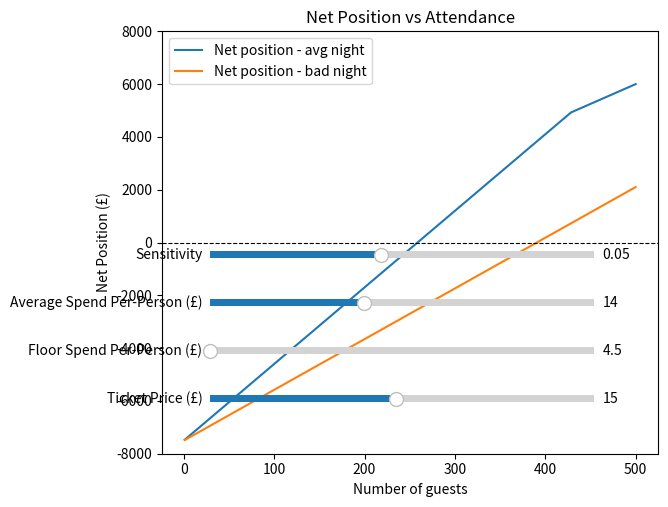

Recreate this plot in Python.
import numpy as np
import matplotlib.pyplot as plt 
from matplotlib.widgets import Slider

MAX_GUESTS = 500 
MIN_BAR_SPEND = 6000
VENUE_COST = 1500

## guest variables
acc_guests = np.arange(1, 501) 
min_spend_pp = (MIN_BAR_SPEND / acc_guests)

## drink variables 
## three groups: non drinkers, average drinkers, heavy drinkers 
## bell curve for distribution is most realistic. 
## 2 non drinkers, 6 average drinkers, 2 heavy drinkers. 
## £6 for beer, £8 for cocktail, avg drink = £7 
## realistic average spend = (6*14 + 2*28)/10 = £14 per person
## bad case: 4 non drinkers, 5 light drinkers, 1 heavy
## bad case average spend = (5*6 + 1*12)/10 = £4.20 floor
AVG_SPEND_PP = 14
FLOOR_SPEND_PP = 4.20
SENSITIVITY = 0.05

## we hit floor at above max attendance (VERY BAD)
## we hit avg around 450ish 

def exposure(min_bar_spend, avg_spend_pp, acc_guests):
    exposure = np.maximum(0, min_bar_spend - (avg_spend_pp * acc_guests))
    return exposure

tab_cost_avgnight = exposure(MIN_BAR_SPEND, AVG_SPEND_PP, acc_guests)
tab_cost_badnight = exposure(MIN_BAR_SPEND, FLOOR_SPEND_PP, acc_guests)

## net position = ticket revenue - venue cost - bar exposure
## target is net >= 0, no profit needed
TICKET_PRICE = 15

net_avgnight = (TICKET_PRICE * acc_guests) - VENUE_COST - tab_cost_avgnight
net_badnight = (TICKET_PRICE * acc_guests) - VENUE_COST - tab_cost_badnight

## plot
fig, ax = plt.subplots()

lines = [
    ax.plot(acc_guests, net_avgnight, label='Net position - avg night')[0],
    ax.plot(acc_guests, net_badnight, label='Net position - bad night')[0]
]

ax.axhline(0, color='black', linewidth=0.8, linestyle='--')
ax.set_xlabel('Number of guests')
ax.set_ylabel('Net Position (£)')
ax.set_title('Net Position vs Attendance')
ax.legend()
ax.set_ylim(-8000, 8000)

## slider
plt.subplots_adjust(bottom=0.25)
ax_slider = plt.axes([0.2, 0.1, 0.6, 0.03])
slider = Slider(ax_slider, 'Ticket Price (£)', 1, 30, valinit=TICKET_PRICE)

## slider for avg and floor spend 
## Floor spend 
plt.subplots_adjust(bottom=0.15)
ax_slider_min_spend = plt.axes([0.2, 0.2, 0.6, 0.03])
slider_min_spend = Slider(ax_slider_min_spend, 'Floor Spend Per-Person (£)', 4.50, 10, valinit=FLOOR_SPEND_PP)

## Avg spend
plt.subplots_adjust(bottom=0.05)
ax_slider_avg_spend = plt.axes([0.2, 0.3, 0.6, 0.03])
slider_avg_spend = Slider(ax_slider_avg_spend, 'Average Spend Per-Person (£)', 10, 20, valinit=AVG_SPEND_PP )

##slider for sensitivity
plt.subplots_adjust(bottom=0.00)
ax_slider_sensitivity = plt.axes([0.2, 0.4, 0.6, 0.03])
slider_sensitivity = Slider(ax_slider_sensitivity, 'Sensitivity', 0.01, 0.1, valinit=SENSITIVITY)


annot_avg = None
annot_bad = None

## oops cant use linear decay. if ticket price is low bar spend must assymetrically - to the decay - inflate due to basket theory. 
## avoiding modelling human decision making because how tf do i do that dynamically. 
## we need an exponential formula. 
## e^0 = 1, at £0 ticket price, then exponetnailly decay as exponent increases to 15... 
#  should likely adjust sensitivty too because large ticket price exponents will get very big very fast. 

def update(val):
    global annot_avg, annot_bad
    ticket_price = slider.val
    min_spend = slider_min_spend.val
    avg_spend = slider_avg_spend.val 
    sensitivity = slider_sensitivity.val
    avg_spend_decayed = avg_spend * np.exp(-sensitivity * ticket_price)
    min_spend_decayed = min_spend * np.exp(-sensitivity * ticket_price)
    tab_cost_avgnight = exposure(MIN_BAR_SPEND, avg_spend_decayed, acc_guests)
    tab_cost_badnight = exposure(MIN_BAR_SPEND, min_spend_decayed, acc_guests)
    net_avgnight = (ticket_price * acc_guests) - VENUE_COST - tab_cost_avgnight
    net_badnight = (ticket_price * acc_guests) - VENUE_COST - tab_cost_badnight
    lines[0].set_ydata(net_avgnight)
    lines[1].set_ydata(net_badnight)

## use try and except to avoid breaking matplot - need to remember to set annot back to None to avoid crashing due to glbal

    if annot_avg is not None:
        try:
            annot_avg.remove()
        except ValueError:
            pass
        annot_avg = None

    if annot_bad is not None:
        try:
            annot_bad.remove()
        except ValueError:
            pass 
        annot_bad = None

    breakeven_avg_idx = np.where(np.diff(np.sign(net_avgnight)))[0]
    breakeven_bad_idx = np.where(np.diff(np.sign(net_badnight)))[0]

    if len(breakeven_avg_idx) > 0:
        x_avg = acc_guests[breakeven_avg_idx[0]]
        annot_avg = ax.annotate(f'Avg breakeven: {x_avg} guests', (x_avg, 0))
    if len(breakeven_bad_idx) > 0:
        x_bad = acc_guests[breakeven_bad_idx[0]]
        annot_bad = ax.annotate(f'Bad breakeven: {x_bad} guests', (x_bad, 0))

    fig.canvas.draw_idle()

    print(avg_spend_decayed)
    print(min_spend_decayed)

slider.on_changed(update)
slider_min_spend.on_changed(update)
slider_avg_spend.on_changed(update)
slider_sensitivity.on_changed(update)


plt.show()
